Run: headless pygame with SDL's dummy video driver; simulated clock (each Clock.tick advances the game by its frame time, no real sleeping); random seed 0; keys injected as events and as key.get_pressed() state; no mouse input.
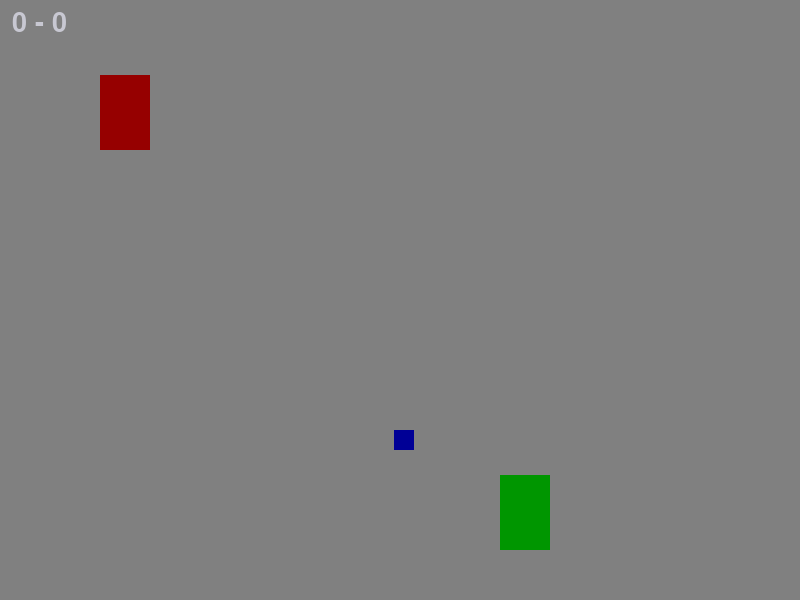
Frame 1 of 4 · flips 1–60 · no input
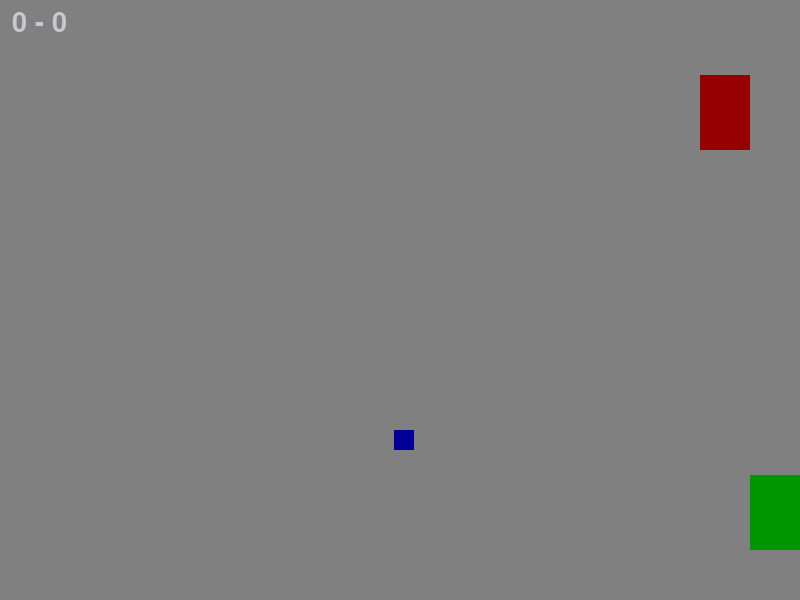
Frame 2 of 4 · flips 61–180 · tapped SPACE, RETURN · held RIGHT (→), D
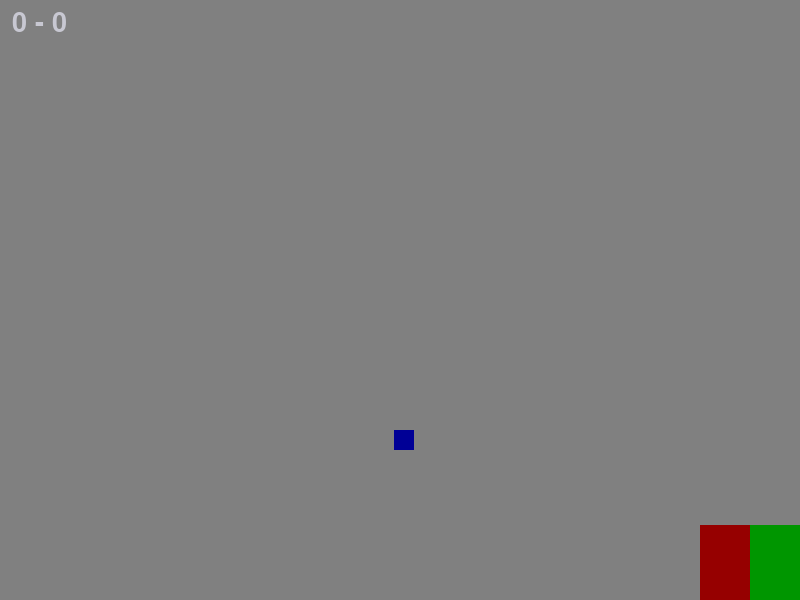
Frame 3 of 4 · flips 181–300 · held DOWN (↓), S
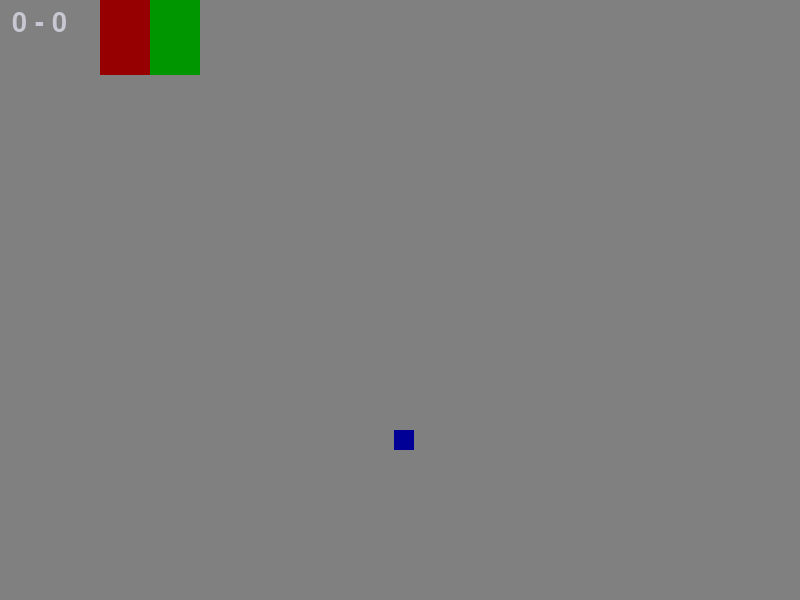
Frame 4 of 4 · flips 301–420 · held LEFT (←), A, UP (↑), W

The pygame program that drew these frames:

import pygame
import random

def new_prize():
    x = random.randint(0,SCREEN_WIDTH-20)
    y = random.randint(0,SCREEN_HEIGHT-20)
    prize_rect = pygame.Rect(x,y,20,20)

    return prize_rect

pygame.init()
#prepare the screen
SCREEN_WIDTH = 800
SCREEN_HEIGHT = 600
screen = pygame.display.set_mode((SCREEN_WIDTH,SCREEN_HEIGHT))
pygame.display.set_caption("Collision Detection")

clock = pygame.time.Clock()

player1_rect = pygame.Rect(100,75,50,75)
player2_rect = pygame.Rect(500,475,50,75)
prize_rect = new_prize()

dx = dy = 5
score1 = 0
score2 = 0
font = pygame.font.SysFont(None, 40)




# main game loop runs until game is over
running = True
while running:
    # events (quit, etc.)
    for event in pygame.event.get():
        if event.type == pygame.QUIT:
            running = False
    
    keys = pygame.key.get_pressed()

    if keys[pygame.K_RIGHT]:  player1_rect.x += dx
    if keys[pygame.K_LEFT]:  player1_rect.x -= dx
    if keys[pygame.K_UP]:  player1_rect.y -= dy
    if keys[pygame.K_DOWN]:  player1_rect.y += dy
    player1_rect.x = max(0, player1_rect.x)
    player1_rect.y = max(0, player1_rect.y)
    player1_rect.y = min(SCREEN_HEIGHT-player1_rect.h, player1_rect.y)
    player1_rect.x = min(SCREEN_WIDTH-player1_rect.w, player1_rect.x)
    
    if keys[pygame.K_d]:  player2_rect.x += dx
    if keys[pygame.K_a]:  player2_rect.x -= dx
    if keys[pygame.K_w]:  player2_rect.y -= dy
    if keys[pygame.K_s]:  player2_rect.y += dy
    player2_rect.x = max(0, player2_rect.x)
    player2_rect.y = max(0, player2_rect.y)
    player2_rect.y = min(SCREEN_HEIGHT-player2_rect.h, player2_rect.y)
    player2_rect.x = min(SCREEN_WIDTH-player2_rect.w, player2_rect.x)
    
    if player1_rect.colliderect(prize_rect):
        score1 += 1
        prize_rect = new_prize()
    if player2_rect.colliderect(prize_rect):
        score2 += 1
        prize_rect = new_prize()
    
    screen.fill((128,128,128))
    pygame.draw.rect(screen,(150,0,0), player1_rect)
    pygame.draw.rect(screen,(0,150,0), player2_rect)
    pygame.draw.rect(screen,(0,0,150), prize_rect)
    
    msg = font.render(str(score1) + " - " + str(score2), True, (200, 200, 210))
    screen.blit(msg, (12, 10))
    pygame.display.flip() #redraw the screen
    clock.tick(60)  # 60 FPS

pygame.quit()
